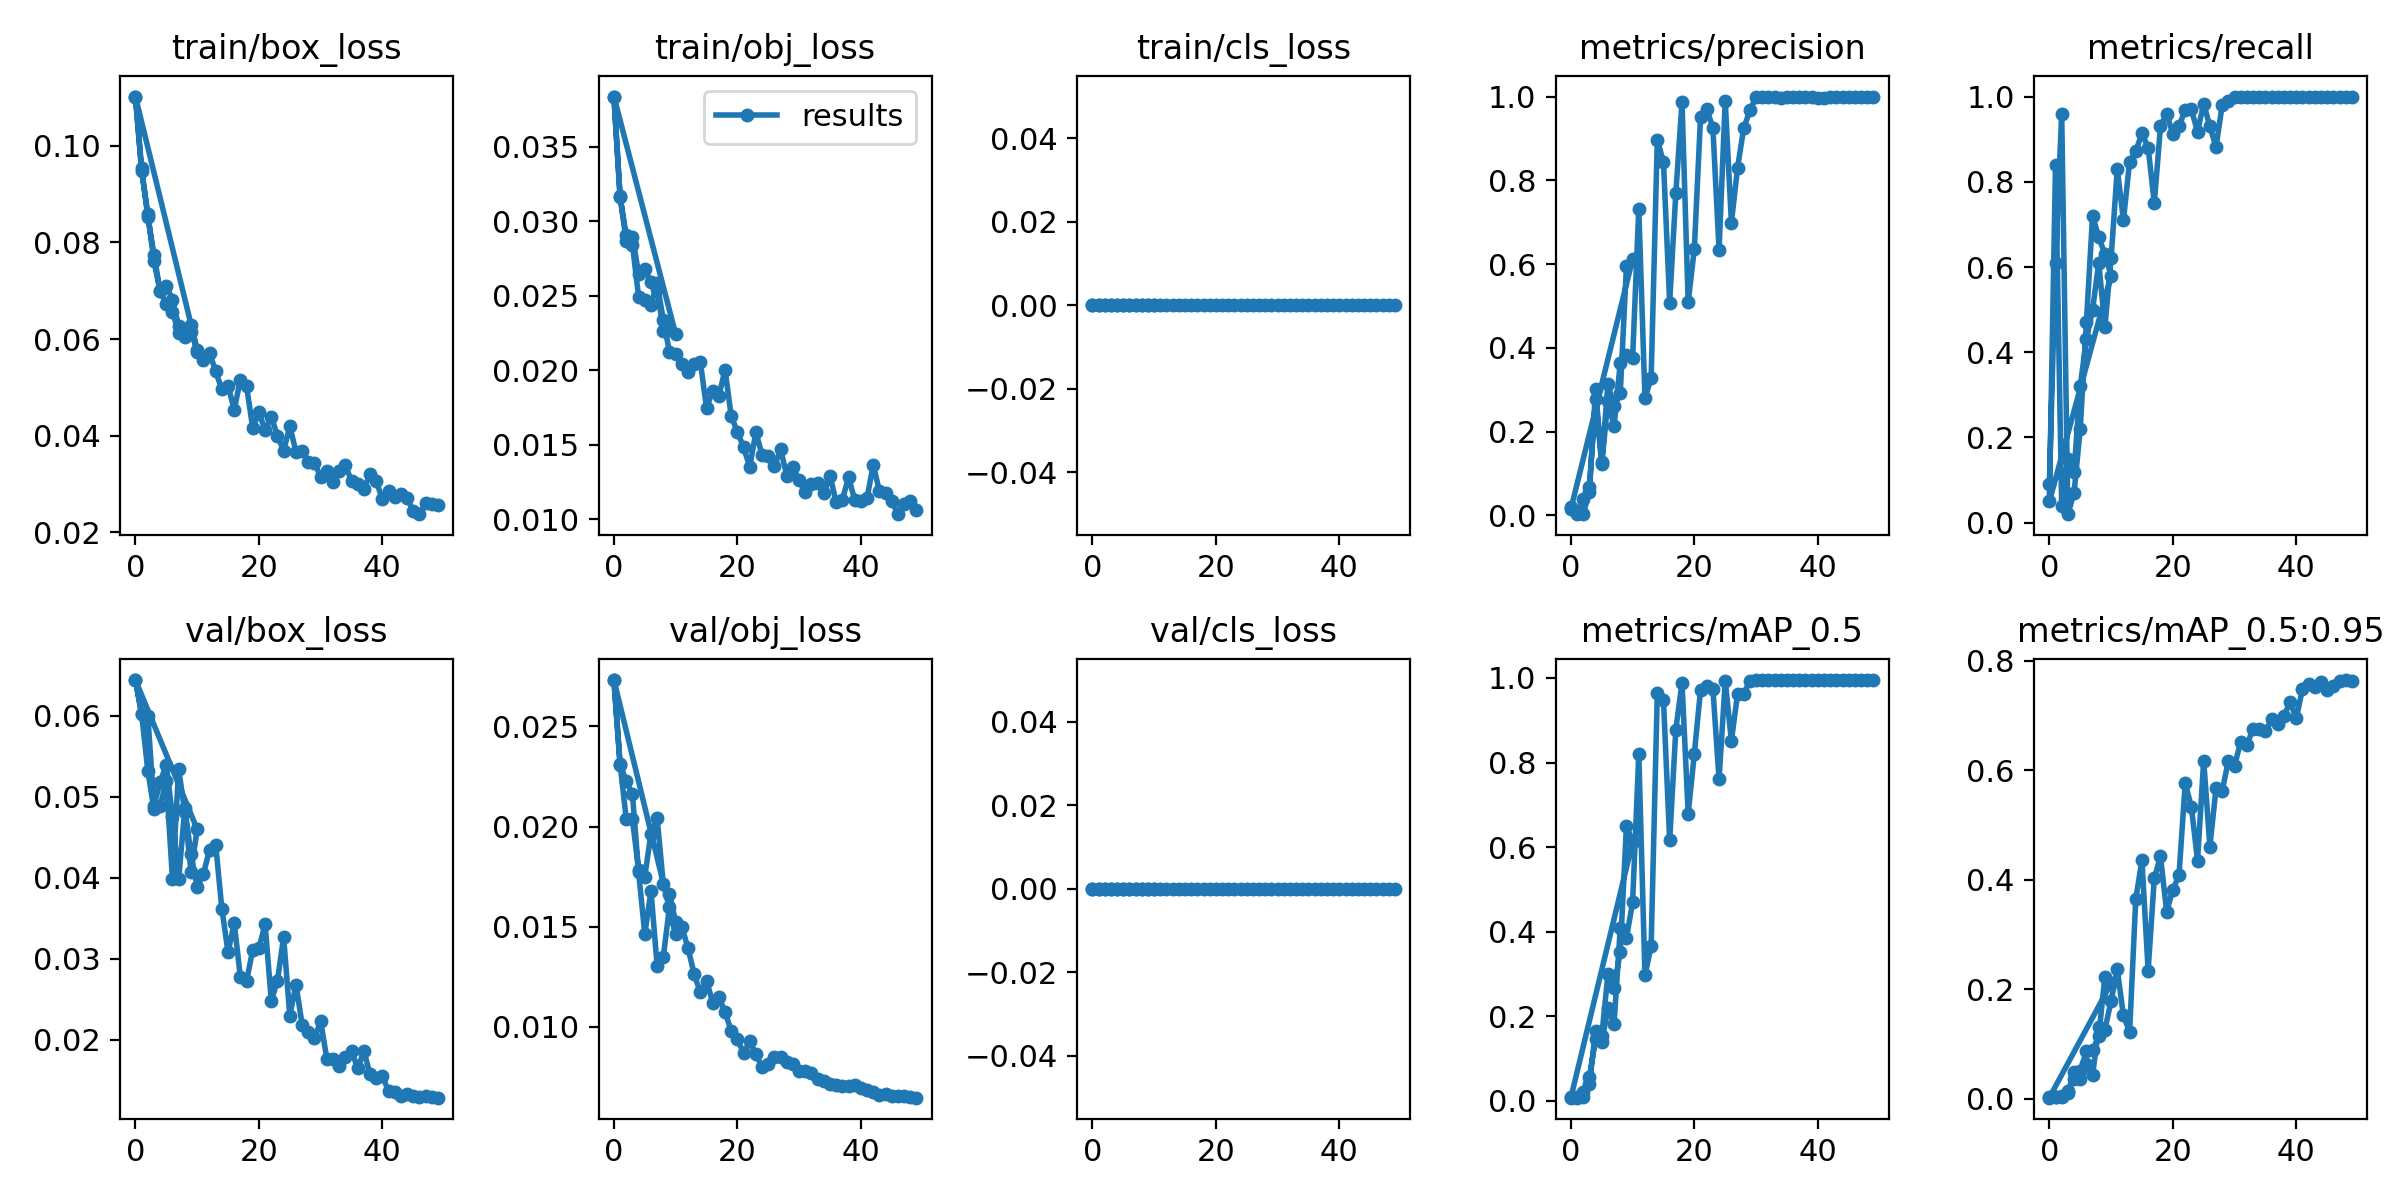

The table this chart was drawn from, first rows:
epoch, train/box_loss, train/obj_loss, train/cls_loss, metrics/precision, metrics/recall, metrics/mAP_0.5, metrics/mAP_0.5:0.95, val/box_loss, val/obj_loss, val/cls_loss, x/lr0, x/lr1, x/lr2
0, 0.1102, 0.03838, 0, 0.0194, 0.09, 0.009037, 0.002143, 0.0644, 0.02731, 0, 0.0892, 0.0012, 0.0012
1, 0.09532, 0.03164, 0, 0.006258, 0.61, 0.007709, 0.002085, 0.06023, 0.02309, 0, 0.07745, 0.00245, 0.00245
2, 0.08536, 0.02905, 0, 0.003289, 0.96, 0.008314, 0.002096, 0.05322, 0.02227, 0, 0.06565, 0.003649, 0.003649
3, 0.07748, 0.02897, 0, 0.05563, 0.02, 0.03895, 0.01111, 0.04841, 0.02161, 0, 0.0538, 0.004797, 0.004797
4, 0.06992, 0.02648, 0, 0.301, 0.07, 0.1664, 0.04812, 0.04883, 0.01772, 0, 0.04189, 0.005893, 0.005893
5, 0.06727, 0.02679, 0, 0.1268, 0.22, 0.153, 0.05, 0.05192, 0.01463, 0, 0.02994, 0.006938, 0.006938
6, 0.06566, 0.02589, 0, 0.3133, 0.47, 0.2989, 0.08636, 0.03981, 0.01679, 0, 0.01793, 0.007931, 0.007931
7, 0.06128, 0.02548, 0, 0.2606, 0.72, 0.2672, 0.08861, 0.05337, 0.01305, 0, 0.008614, 0.008614, 0.008614
8, 0.06037, 0.02261, 0, 0.2921, 0.67, 0.3529, 0.1139, 0.04814, 0.01349, 0, 0.008614, 0.008614, 0.008614
9, 0.06137, 0.02272, 0, 0.5943, 0.63, 0.6503, 0.2231, 0.04074, 0.016, 0, 0.008416, 0.008416, 0.008416
10, 0.05781, 0.02242, 0, 0.6116, 0.58, 0.6117, 0.2107, 0.04598, 0.01464, 0, 0.008218, 0.008218, 0.008218
0, 0.1102, 0.03838, 0, 0.0151, 0.05, 0.007801, 0.001687, 0.0644, 0.02731, 0, 0.0892, 0.0012, 0.0012
1, 0.09481, 0.03167, 0, 0.002814, 0.84, 0.009216, 0.002329, 0.06025, 0.02312, 0, 0.07745, 0.00245, 0.00245
2, 0.08596, 0.02865, 0, 0.03787, 0.04, 0.02073, 0.005437, 0.06, 0.02036, 0, 0.06565, 0.003649, 0.003649
3, 0.07608, 0.02843, 0, 0.06846, 0.15, 0.05747, 0.01311, 0.0489, 0.02036, 0, 0.0538, 0.004797, 0.004797
4, 0.06988, 0.02493, 0, 0.2787, 0.12, 0.1455, 0.03672, 0.0518, 0.01783, 0, 0.04189, 0.005893, 0.005893
5, 0.071, 0.02468, 0, 0.1222, 0.32, 0.1387, 0.03611, 0.05395, 0.0175, 0, 0.02994, 0.006938, 0.006938
6, 0.06814, 0.02439, 0, 0.2737, 0.43, 0.2188, 0.06389, 0.04749, 0.01965, 0, 0.01793, 0.007931, 0.007931
7, 0.06269, 0.02584, 0, 0.2125, 0.5, 0.1829, 0.04303, 0.03981, 0.02041, 0, 0.008614, 0.008614, 0.008614
8, 0.06053, 0.02335, 0, 0.3649, 0.61, 0.4085, 0.1302, 0.04857, 0.01712, 0, 0.008614, 0.008614, 0.008614
9, 0.06299, 0.02123, 0, 0.3826, 0.46, 0.3856, 0.1262, 0.04286, 0.01665, 0, 0.008416, 0.008416, 0.008416
10, 0.05726, 0.02107, 0, 0.375, 0.62, 0.4695, 0.1785, 0.03885, 0.01522, 0, 0.008218, 0.008218, 0.008218
11, 0.0556, 0.0204, 0, 0.7324, 0.83, 0.8202, 0.2359, 0.04042, 0.015, 0, 0.00802, 0.00802, 0.00802
12, 0.0572, 0.01986, 0, 0.2801, 0.71, 0.2973, 0.1519, 0.04344, 0.01392, 0, 0.007822, 0.007822, 0.007822
13, 0.05329, 0.02042, 0, 0.3275, 0.8473, 0.3658, 0.122, 0.04401, 0.01262, 0, 0.007624, 0.007624, 0.007624
14, 0.0496, 0.02054, 0, 0.8971, 0.872, 0.9651, 0.3651, 0.0361, 0.01172, 0, 0.007426, 0.007426, 0.007426
15, 0.05027, 0.01747, 0, 0.8431, 0.9134, 0.9469, 0.4354, 0.03078, 0.01231, 0, 0.007228, 0.007228, 0.007228
16, 0.04541, 0.01861, 0, 0.5079, 0.88, 0.6157, 0.2339, 0.03436, 0.01121, 0, 0.00703, 0.00703, 0.00703
17, 0.0516, 0.01828, 0, 0.7694, 0.75, 0.8781, 0.4024, 0.02768, 0.0115, 0, 0.006832, 0.006832, 0.006832
18, 0.05022, 0.02003, 0, 0.9871, 0.93, 0.9889, 0.4427, 0.02722, 0.01073, 0, 0.006634, 0.006634, 0.006634
19, 0.04155, 0.01691, 0, 0.5087, 0.96, 0.6792, 0.3416, 0.03108, 0.009807, 0, 0.006436, 0.006436, 0.006436
20, 0.0448, 0.01586, 0, 0.637, 0.9126, 0.821, 0.3815, 0.03127, 0.009385, 0, 0.006238, 0.006238, 0.006238
21, 0.04108, 0.01481, 0, 0.9504, 0.93, 0.9718, 0.4079, 0.03426, 0.008686, 0, 0.00604, 0.00604, 0.00604
22, 0.04396, 0.01351, 0, 0.97, 0.9694, 0.9816, 0.5759, 0.02479, 0.009269, 0, 0.005842, 0.005842, 0.005842
23, 0.03997, 0.01584, 0, 0.9257, 0.97, 0.9749, 0.5337, 0.02726, 0.008623, 0, 0.005644, 0.005644, 0.005644
24, 0.03687, 0.01428, 0, 0.6338, 0.9174, 0.7605, 0.4349, 0.03265, 0.008009, 0, 0.005446, 0.005446, 0.005446
25, 0.04194, 0.01424, 0, 0.9899, 0.9835, 0.9928, 0.6178, 0.02292, 0.008165, 0, 0.005248, 0.005248, 0.005248
26, 0.03669, 0.01355, 0, 0.699, 0.93, 0.8516, 0.4605, 0.02678, 0.008512, 0, 0.00505, 0.00505, 0.00505
27, 0.03689, 0.01468, 0, 0.8305, 0.8818, 0.9625, 0.5672, 0.02183, 0.008492, 0, 0.004852, 0.004852, 0.004852
28, 0.03452, 0.01293, 0, 0.9245, 0.9803, 0.9627, 0.5625, 0.0209, 0.008257, 0, 0.004654, 0.004654, 0.004654
29, 0.03424, 0.01348, 0, 0.9669, 0.99, 0.993, 0.6172, 0.02016, 0.00815, 0, 0.004456, 0.004456, 0.004456
30, 0.03151, 0.0126, 0, 1, 0.9997, 0.995, 0.6084, 0.02228, 0.007789, 0, 0.004258, 0.004258, 0.004258
31, 0.03276, 0.0118, 0, 0.9997, 1, 0.995, 0.6523, 0.0176, 0.007779, 0, 0.00406, 0.00406, 0.00406
32, 0.03051, 0.01237, 0, 0.9987, 1, 0.995, 0.6467, 0.01761, 0.007698, 0, 0.003862, 0.003862, 0.003862
33, 0.03278, 0.01245, 0, 0.9989, 1, 0.995, 0.6754, 0.01673, 0.007414, 0, 0.003664, 0.003664, 0.003664
34, 0.03391, 0.01172, 0, 0.9977, 1, 0.995, 0.675, 0.01786, 0.007284, 0, 0.003466, 0.003466, 0.003466
35, 0.03057, 0.0129, 0, 0.998, 1, 0.995, 0.6716, 0.01861, 0.007159, 0, 0.003268, 0.003268, 0.003268
36, 0.02995, 0.01114, 0, 0.9981, 1, 0.995, 0.6928, 0.01645, 0.007104, 0, 0.00307, 0.00307, 0.00307
37, 0.02889, 0.01128, 0, 0.9981, 1, 0.995, 0.6854, 0.01857, 0.007031, 0, 0.002872, 0.002872, 0.002872
38, 0.03205, 0.01281, 0, 0.9981, 1, 0.995, 0.6997, 0.01568, 0.007026, 0, 0.002674, 0.002674, 0.002674
39, 0.03053, 0.0113, 0, 0.9981, 1, 0.995, 0.7244, 0.01526, 0.007076, 0, 0.002476, 0.002476, 0.002476
40, 0.02689, 0.0112, 0, 0.9974, 1, 0.995, 0.6948, 0.01545, 0.006963, 0, 0.002278, 0.002278, 0.002278
41, 0.0286, 0.01142, 0, 0.9976, 1, 0.995, 0.7492, 0.01362, 0.006858, 0, 0.00208, 0.00208, 0.00208
42, 0.02734, 0.01364, 0, 0.9985, 1, 0.995, 0.7569, 0.01348, 0.006756, 0, 0.001882, 0.001882, 0.001882
43, 0.02792, 0.01189, 0, 0.9986, 1, 0.995, 0.7515, 0.01305, 0.006618, 0, 0.001684, 0.001684, 0.001684
44, 0.02718, 0.01172, 0, 0.9986, 1, 0.995, 0.7618, 0.01326, 0.006631, 0, 0.001486, 0.001486, 0.001486
45, 0.02435, 0.01123, 0, 0.9988, 1, 0.995, 0.7473, 0.01298, 0.006561, 0, 0.001288, 0.001288, 0.001288
46, 0.02374, 0.01033, 0, 0.9989, 1, 0.995, 0.7533, 0.01295, 0.006528, 0, 0.00109, 0.00109, 0.00109
47, 0.02614, 0.01099, 0, 0.9989, 1, 0.995, 0.7636, 0.01303, 0.006525, 0, 0.000892, 0.000892, 0.000892
48, 0.02589, 0.01123, 0, 0.999, 1, 0.995, 0.7648, 0.01294, 0.006495, 0, 0.000694, 0.000694, 0.000694
... 1 more rows
